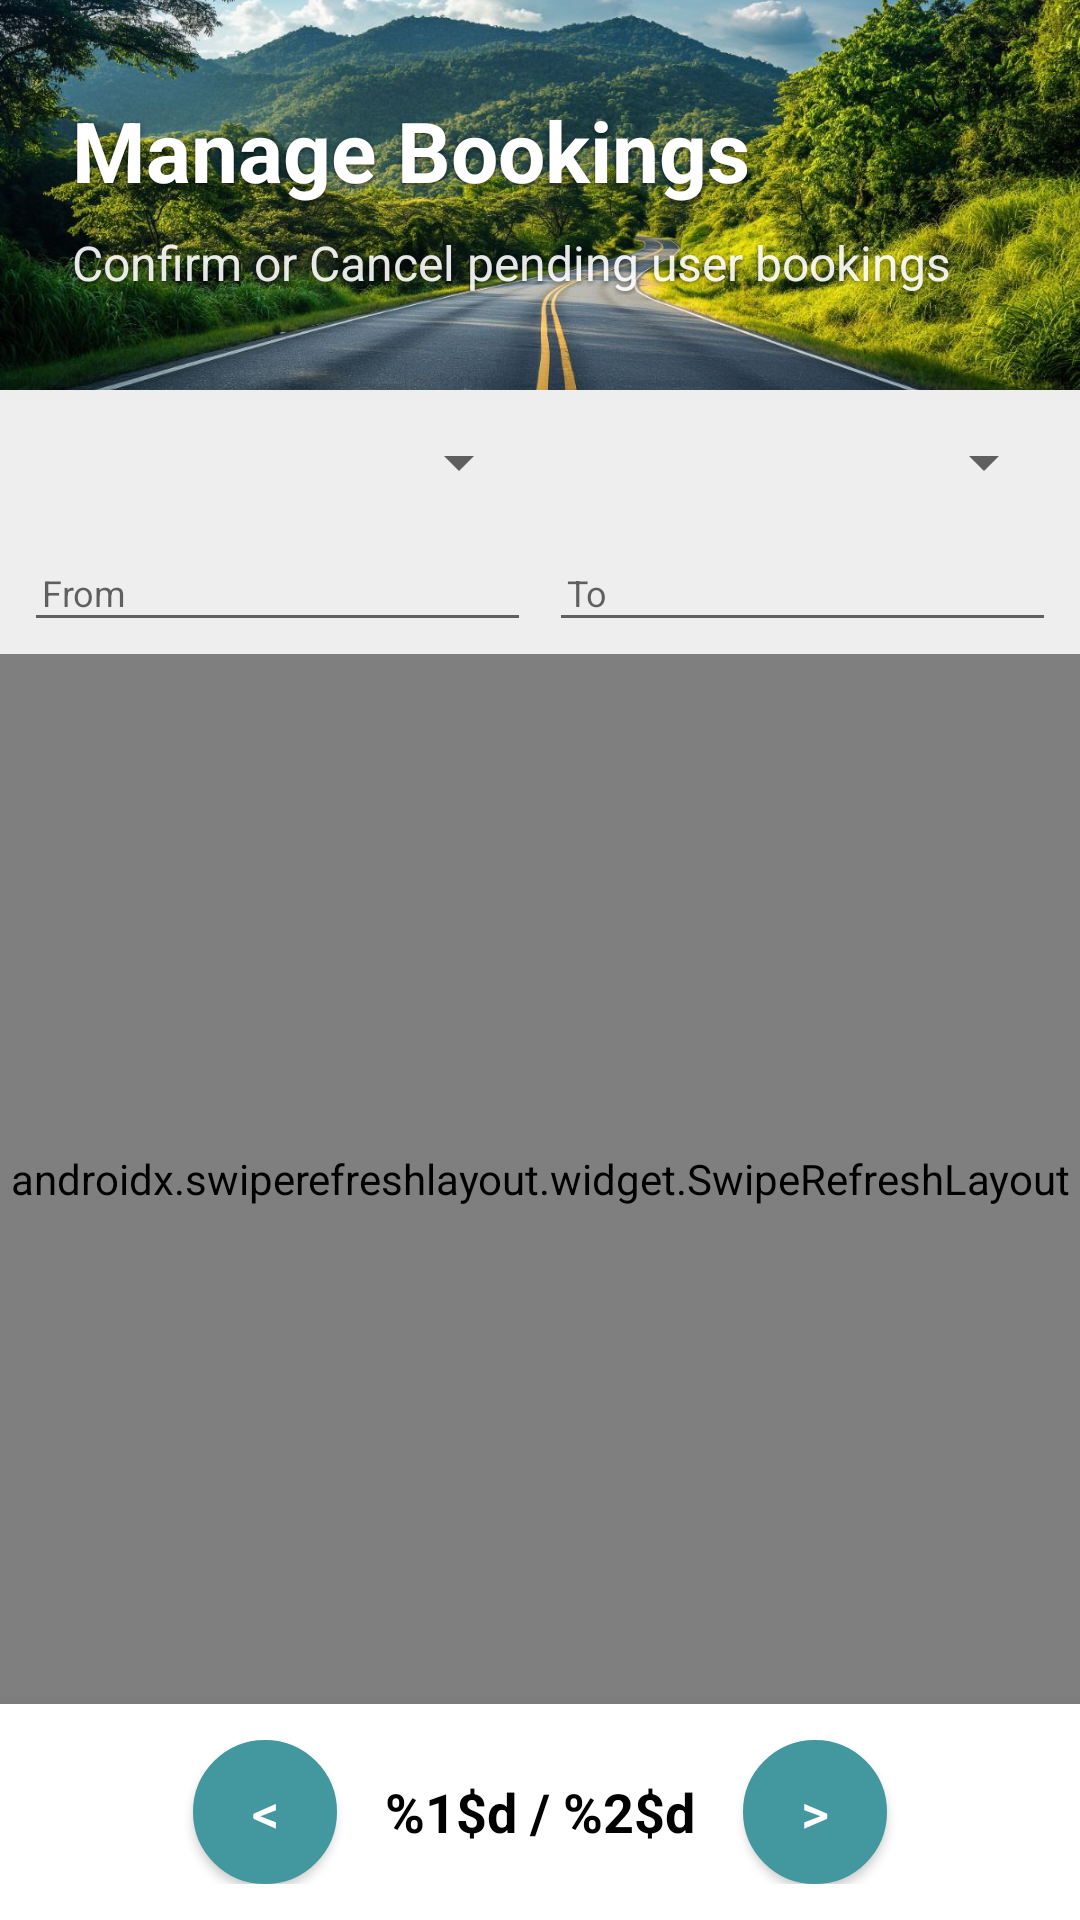

The Android layout XML behind this screen, and the referenced resources:
<!-- AndroidManifest.xml: application theme Theme.Arangkada.NoActionBar -->
<!-- res/layout/activity_manage_reservations.xml -->
<RelativeLayout xmlns:android="http://schemas.android.com/apk/res/android"
    android:layout_width="match_parent"
    android:layout_height="match_parent"
    android:background="#FFFFFF">

    
    <FrameLayout
        android:id="@+id/header"
        android:layout_width="match_parent"
        android:layout_height="130dp">

        
        <ImageView
            android:layout_width="match_parent"
            android:layout_height="match_parent"
            android:src="@drawable/background_header"
            android:scaleType="centerCrop" />

        
        <View
            android:layout_width="match_parent"
            android:layout_height="match_parent"
            android:background="@drawable/dashboard_header_background"
            android:alpha="0.5" />

        
        <LinearLayout
            android:layout_width="match_parent"
            android:layout_height="match_parent"
            android:orientation="vertical"
            android:padding="24dp"
            android:gravity="center_vertical">

            <TextView
                android:layout_width="wrap_content"
                android:layout_height="wrap_content"
                android:text="@string/manage_bookings"
                android:textColor="@color/white"
                android:textSize="28sp"
                android:textStyle="bold"
                android:shadowColor="#80000000"
                android:shadowDx="0"
                android:shadowDy="2"
                android:shadowRadius="4"
                android:layout_marginBottom="8dp" />

            <TextView
                android:layout_width="wrap_content"
                android:layout_height="wrap_content"
                android:text="@string/confirm_cancel_bookings"
                android:textColor="@color/white"
                android:textSize="16sp"
                android:shadowColor="#80000000"
                android:shadowDx="0"
                android:shadowDy="2"
                android:shadowRadius="4"
                android:alpha="0.9" />
        </LinearLayout>
    </FrameLayout>

    
    <LinearLayout
        android:id="@+id/filterSection"
        android:layout_below="@id/header"
        android:layout_width="match_parent"
        android:layout_height="wrap_content"
        android:orientation="vertical"
        android:paddingHorizontal="8dp"
        android:paddingVertical="4dp"
        android:background="#EEEEEE">

        <LinearLayout
            android:layout_width="match_parent"
            android:layout_height="wrap_content"
            android:orientation="horizontal"
            android:gravity="center_vertical">

            <Spinner
                android:id="@+id/spinnerStatus"
                android:layout_width="0dp"
                android:layout_height="40dp"
                android:layout_weight="1"
                android:spinnerMode="dropdown"
                android:textSize="12sp"/>

            <Spinner
                android:id="@+id/spinnerDestination"
                android:layout_width="0dp"
                android:layout_height="40dp"
                android:layout_weight="1"
                android:layout_marginStart="6dp"
                android:spinnerMode="dropdown"
                android:textSize="12sp"/>
        </LinearLayout>

        <LinearLayout
            android:layout_width="match_parent"
            android:layout_height="wrap_content"
            android:orientation="horizontal"
            android:layout_marginTop="4dp">

            <EditText
                android:id="@+id/etDateFrom"
                android:layout_width="0dp"
                android:layout_height="36dp"
                android:layout_weight="1"
                android:hint="@string/from"
                android:textSize="12sp"
                android:paddingHorizontal="6dp"
                android:focusable="false"
                android:inputType="none"/>

            <EditText
                android:id="@+id/etDateTo"
                android:layout_width="0dp"
                android:layout_height="36dp"
                android:layout_weight="1"
                android:layout_marginStart="6dp"
                android:hint="@string/to"
                android:textSize="12sp"
                android:paddingHorizontal="6dp"
                android:focusable="false"
                android:inputType="none"/>
        </LinearLayout>
    </LinearLayout>

    
    <androidx.swiperefreshlayout.widget.SwipeRefreshLayout
        android:id="@+id/swipeRefresh"
        android:layout_below="@id/filterSection"
        android:layout_above="@id/paginationBar"
        android:layout_width="match_parent"
        android:layout_height="match_parent">

        <androidx.recyclerview.widget.RecyclerView
            android:id="@+id/recyclerBookings"
            android:layout_width="match_parent"
            android:layout_height="match_parent"
            android:padding="12dp" />
    </androidx.swiperefreshlayout.widget.SwipeRefreshLayout>

    
    <LinearLayout
        android:id="@+id/paginationBar"
        android:layout_alignParentBottom="true"
        android:layout_width="match_parent"
        android:layout_height="wrap_content"
        android:orientation="horizontal"
        android:gravity="center"
        android:padding="12dp"
        android:background="@color/white"
        android:elevation="8dp">

        <Button
            android:id="@+id/btnPrev"
            android:layout_width="48dp"
            android:layout_height="48dp"
            android:text="&lt;"
            android:textSize="18sp"
            android:background="@drawable/rounded_button_bg"
            android:textColor="@color/white"
            android:layout_marginEnd="16dp" />

        <TextView
            android:id="@+id/tvPageIndicator"
            android:layout_width="wrap_content"
            android:layout_height="wrap_content"
            android:text="@string/page_indicator"
            android:textColor="@color/black"
            android:textSize="18sp"
            android:textStyle="bold" />

        <Button
            android:id="@+id/btnNext"
            android:layout_width="48dp"
            android:layout_height="48dp"
            android:text="&gt;"
            android:textSize="18sp"
            android:background="@drawable/rounded_button_bg"
            android:textColor="@color/white"
            android:layout_marginStart="16dp" />
    </LinearLayout>
</RelativeLayout>
<!-- resources referenced by this layout -->
<resources>
  <color name="black">#000000</color>
  <color name="white">#FFFFFF</color>
  <!-- drawable background_header: jpg bitmap (drawable, 816970 bytes) -->
  <!-- drawable rounded_button_bg (drawable) -->
  <shape xmlns:android="http://schemas.android.com/apk/res/android"
      android:shape="rectangle">
      <solid android:color="@color/primary_pink" />
      <corners android:radius="50dp" />
      <size android:width="48dp" android:height="48dp" />
      <stroke android:width="1dp" android:color="#DDDDDD" />
  </shape>
  <string name="confirm_cancel_bookings">Confirm or Cancel pending user bookings</string>
  <string name="from">From</string>
  <string name="manage_bookings">Manage Bookings</string>
  <string name="page_indicator">%1$d / %2$d</string>
  <string name="to">To</string>
  <style name="Theme.Arangkada.NoActionBar" parent="Theme.Arangkada">
          <item name="windowActionBar">false</item>
          <item name="windowNoTitle">true</item>
      </style>
  <color name="primary_pink">#FF6F7D</color>
  <style name="Theme.Arangkada" parent="Theme.MaterialComponents.Light.NoActionBar">
          
          <item name="colorPrimary">@color/primary_color</item>
          <item name="colorPrimaryVariant">@color/primary_dark</item>
          <item name="colorOnPrimary">@android:color/white</item>
  
          
          <item name="colorSecondary">@color/accent_color</item>
          <item name="colorOnSecondary">@android:color/white</item>
  
          
          <item name="android:statusBarColor">@color/primary_color</item>
      </style>
  <color name="primary_color">#42989e</color>
  <color name="primary_dark">#357a7f</color>
  <color name="accent_color">#FFD700</color>
</resources>
